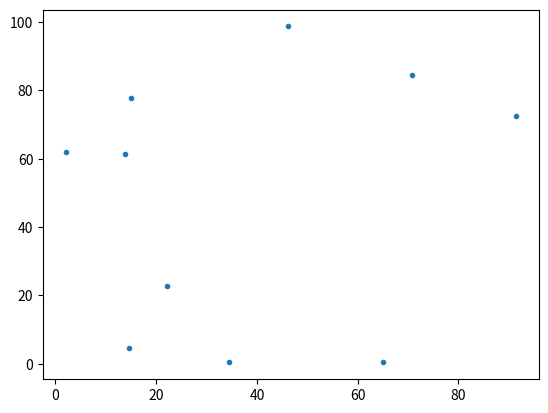

Reproduce this figure in Python.
import numpy as np
import matplotlib.pyplot as plt

N = 10 # Number of points
scaling = 100 # Maximum
d = 5 # Grouping Distance

point_cloud = np.random.rand(N,2)*scaling

temp = np.zeros((N,3))
temp[:,:-1] =point_cloud
point_cloud = temp

max_x = int(np.max(point_cloud[:,0])//(2*d)+1)
max_y = int(np.max(point_cloud[:,1])//(2*d)+1)

divided_space = np.empty((max_x,max_y), dtype=object)

for i in range(0,N):
    x = int(point_cloud[i,0]//(2*d))
    y = int(point_cloud[i,1]//(2*d))
    if divided_space[x,y] is None:
        divided_space[x,y] = i
    else:
        divided_space[x,y] = np.append(divided_space[x,y],i)

print(divided_space)

plt.plot(point_cloud[:,0],point_cloud[:,1],'.')
plt.show()